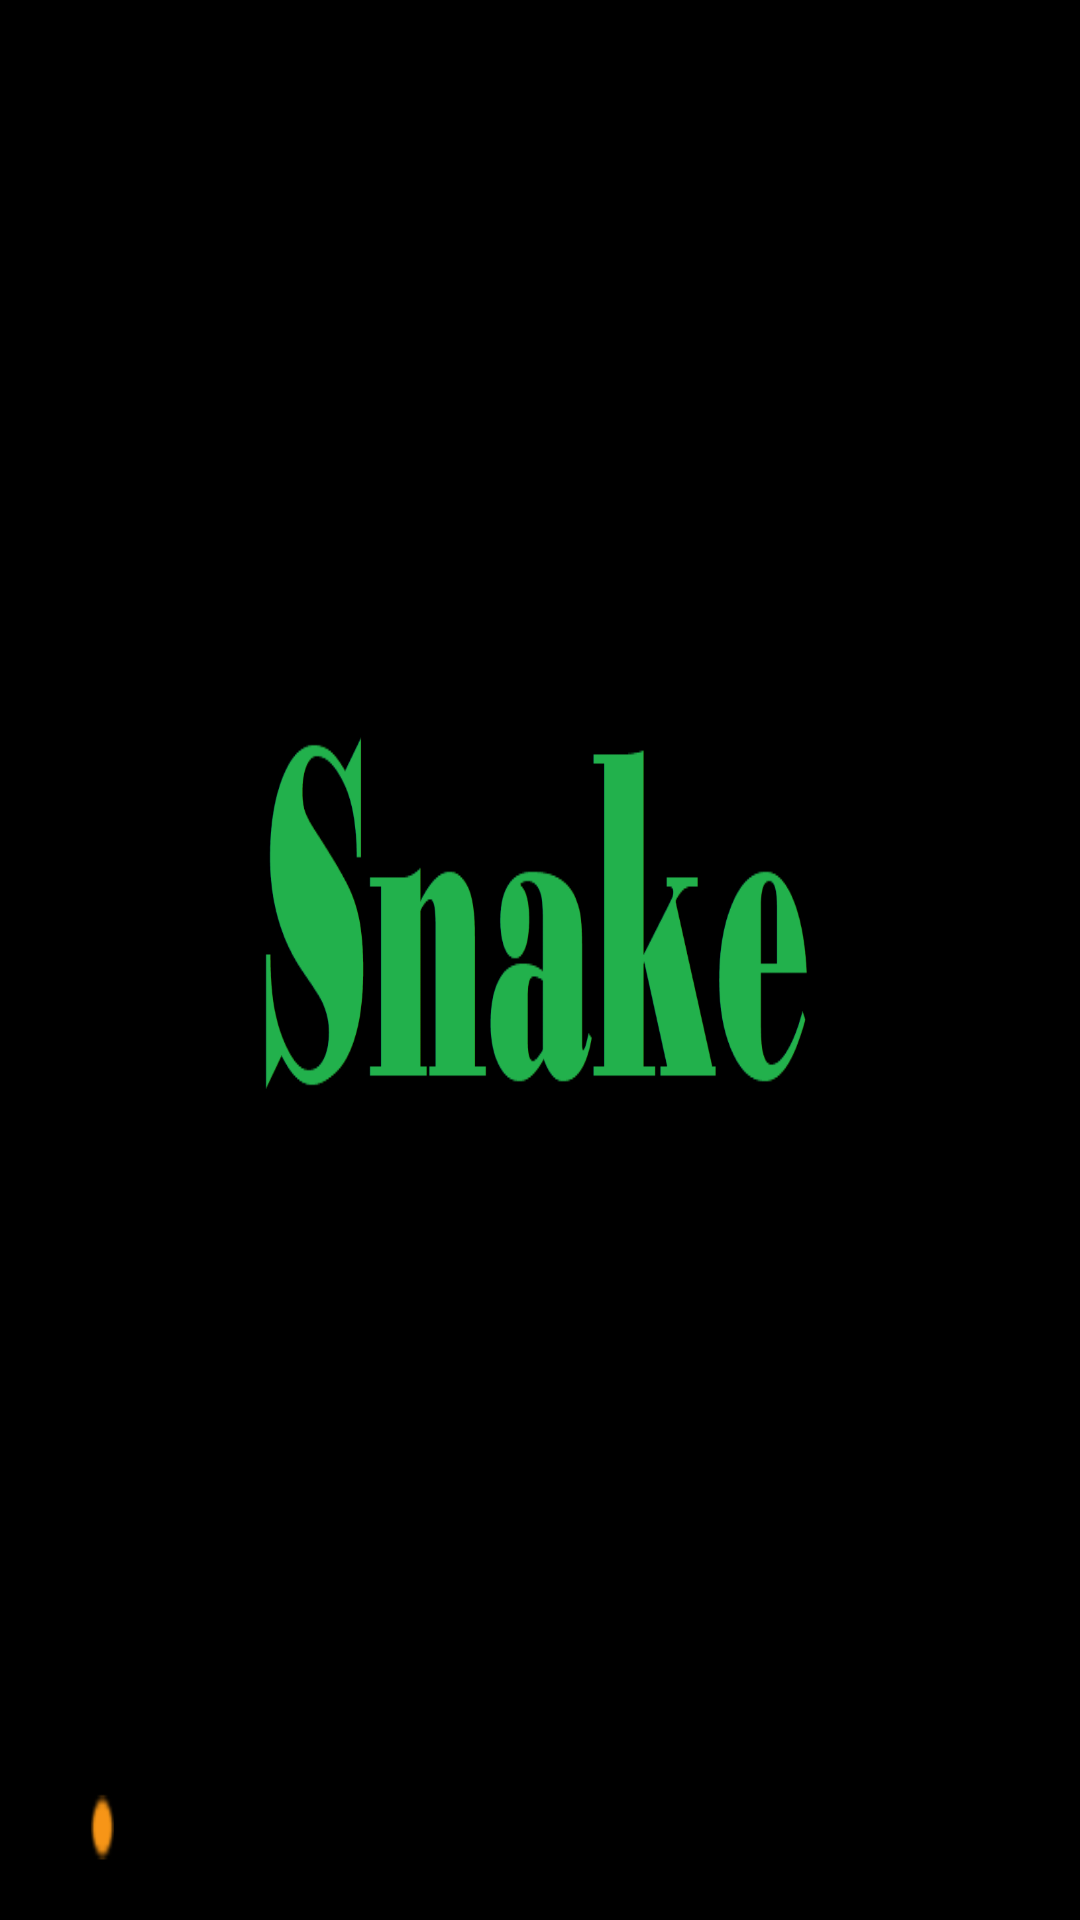

Produce the Android XML layout that renders to this screen, including the resource entries it uses.
<!-- AndroidManifest.xml: activity theme MyTheme -->
<!-- res/layout/activity_splash.xml -->
<?xml version="1.0" encoding="utf-8"?>
<android.support.constraint.ConstraintLayout xmlns:android="http://schemas.android.com/apk/res/android"
    xmlns:app="http://schemas.android.com/apk/res-auto"
    xmlns:tools="http://schemas.android.com/tools"
    android:layout_width="match_parent"
    android:layout_height="match_parent"
    tools:context=".activity.SplashActivity"
    android:background="@drawable/snake_splash">

    <ProgressBar
        android:id="@+id/progressBar"
        style="?android:attr/progressBarStyle"
        android:layout_width="wrap_content"
        android:layout_height="wrap_content"
        android:layout_marginStart="8dp"
        android:layout_marginEnd="8dp"
        android:layout_marginBottom="100dp"
        app:layout_constraintBottom_toBottomOf="parent"
        app:layout_constraintEnd_toEndOf="parent"
        app:layout_constraintStart_toStartOf="parent"
        />
</android.support.constraint.ConstraintLayout>
<!-- resources referenced by this layout -->
<resources>
  <!-- drawable snake_splash: png bitmap (drawable, 22662 bytes) -->
  <style name="MyTheme" parent="Theme.AppCompat.Light.NoActionBar">
          <item name="android:windowNoTitle">true</item>
          <item name="android:windowActionBar">false</item>
          <item name="android:windowFullscreen">true</item>
          <item name="android:windowContentOverlay">@null</item>
          <item name="colorPrimary">@color/colorPrimary</item>
          <item name="colorPrimaryDark">@color/colorPrimaryDark</item>
          <item name="colorAccent">@color/colorAccent</item>
      </style>
  <color name="colorPrimary">#000000</color>
  <color name="colorPrimaryDark">#00574B</color>
  <color name="colorAccent">#4CAF50</color>
</resources>
